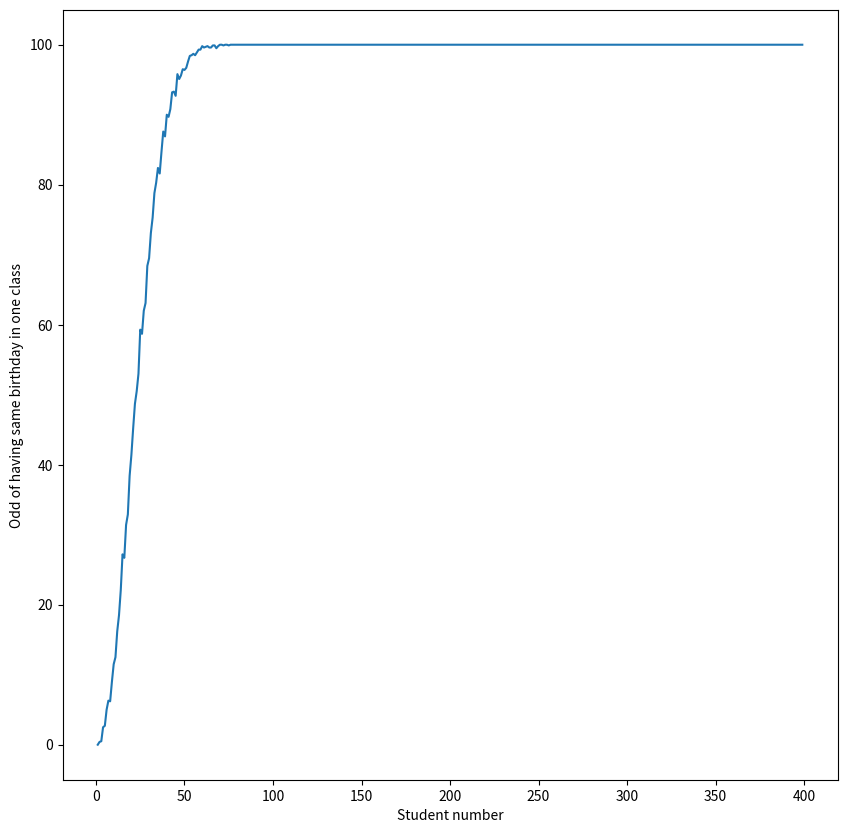

Write the Python code that produced this figure. (Note: this script raises an exception after producing the figure.)
# -*- coding: utf-8 -*-
# Developer : Mengyang Liu
# Date      : 2019-04-11 10:09
# File_Name : exp3.py
# Tool      : PyCharm

from collections import Counter
import matplotlib.pyplot as plt
from random import randint
from functools import wraps
import time
MONTH31SET = {1, 3, 5, 7, 8, 10, 12}


def practice(fun_c, flag=0):
    print('@' * 30 + str(flag) + '@' * 30)
    @wraps(fun_c)
    def inner(*args, **kwargs):
        result = fun_c(*args, **kwargs)
        if result is not None:
            return result
        else:
            pass
    return inner



def ack(m, n):
    if m == 0:
        return n + 1
    elif m > 0 and n == 0:
        return ack(m - 1, n)
    elif m > 0 and n > 0:
        return ack(m - 1, ack(m, n - 1))


# 每次返回一个生日
def birthday_generator():
    from random import randint
    # 生成随机的年份和月
    # year = randint(1990, 2005)
    # month = randint(1, 12)
    # # 闰年判断
    # if year % 400 == 0 or (year % 4 == 0 and year % 100 != 0):
    #     if month == 2:
    #         day = randint(1, 29)
    #     elif month in MONTH31SET:
    #         day = randint(1, 31)
    #     else:
    #         day = randint(1, 30)
    # else:
    #     if month == 2:
    #         day = randint(1, 28)
    #     elif month in MONTH31SET:
    #         day = randint(1, 31)
    #     else:
    #         day = randint(1, 30)
    # # 构造生日元组并返回
    # birthday = (year, month, day)
    return randint(1, 365)


# 每次返回一个班级的生日，此处并不使用，可以用于生成数据进行可视化分析
def class_generator(student_number: int):
    class_birthday_list = []
    for i in range(student_number):
        class_birthday_list.append(birthday_generator())
    return class_birthday_list


# 每次生成一个生日并判断是否已有重复生日出现
def class_statics(birthday_counter: Counter, student_number: int):
    for i in range(student_number):
        temp_birthday = birthday_generator()
        birthday_counter[temp_birthday] += 1
        if birthday_counter[temp_birthday] >= 2:
            return True



def classes_statics():
    start = time.time()
    # number_of_student = int(input('Please input the number of class:'))
    odd_list = []
    birthday_counter = Counter()
    for number_of_student in range(1, 400):
        birthday_duplicate = 0
        birthday_counter.clear()
        for i in range(1000):
            if class_statics(
                    birthday_counter=birthday_counter,
                    student_number=number_of_student):
                birthday_duplicate += 1
            birthday_counter.clear()
        odd_list.append(birthday_duplicate / 10)
    print(odd_list)
    plt.figure(figsize=(10, 10))
    plt.plot(range(1, 400), odd_list)
    plt.xlabel('Student number')
    plt.ylabel('Odd of having same birthday in one class')
    plt.show()
    print(time.time() - start)



def dedupe(items: list, key=None):
    seen = set()
    for item in items:
        val = item if key is None else key(item)
        if val not in seen:
            yield item  # 返回item
            seen.add(val)



def dedupe_dict(_dict: dict):
    def tuple_r_dict(_dict): return dict(val[::-1] for val in _dict.items())
    return tuple_r_dict(tuple_r_dict(_dict))


def draw_table():
    print('+————+————+')
    for i in range(4):
        print('|    |    |')
    print('+————+————+')
    for i in range(4):
        print('|    |    |')
    print('+————+————+')


def get_length(item: str):
    return len(item)


def find_longest_shrinkable(file_path: str):
    start = time.time()
    with open(file_path) as f:
        file_content = f.read().split('\n')
    file_content.sort(key=get_length, reverse=True)
    temp_words_set = set(file_content)
    for word in file_content:
        # temp_file_content.remove(word)
        if recursive_find(word=word, words_set=temp_words_set):
            print('Find Word:', word)
            break
    print(time.time() - start, find_longest_shrinkable.__name__)


def recursive_find(word: str, words_set: set):
    if word == 'a' or word == 'i':
        return True
    if word not in words_set:
        return False
    else:
        for i in range(len(word)):
            if recursive_find(word[0:i] + word[i + 1:], words_set):
                print(word[0:i] + word[i + 1:] + ' <- ', end='')
                return True
        return False


def list_dict_filter():
    start = time.time()
    random_test_list = [randint(1, 50) for i in range(100)]
    random_test_dict = {
        key: val for key, val in [
            (chr(
                randint(
                    ord('a'), ord('z'))), randint(
                5, 30)) for i in range(26)]}
    filtered_list_result = dedupe(random_test_list)
    filtered_dict_result = dedupe_dict(random_test_dict)
    print('unfiltered dict:', random_test_dict)
    print('filtered dict:', filtered_dict_result)
    print('disposed items in dict:', [item for item in random_test_dict if item in
          random_test_dict and item not in filtered_dict_result])
    for result in filtered_list_result:
        print(result, ' ', end='')
    print('\n')
    print(time.time() - start, list_dict_filter.__name__)


if __name__ == '__main__':
    print(ack(3, 2))
    classes_statics()
    list_dict_filter()
    draw_table()
    find_longest_shrinkable(
        '/Users/lmy/学习/大三春/Python computation/EXP3/words.txt')
